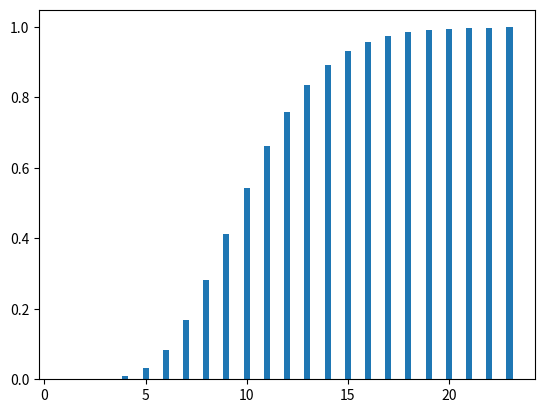

Generate this figure with matplotlib:

import numpy as np
from scipy.stats import binom
import matplotlib.pyplot as plt

k = 10
toursize = np.arange(1,24,1)
print(toursize)
popsize = 800
probabilities = toursize/popsize
print(probabilities)
test = binom.pmf(k=k, n=popsize, p=probabilities)          #P(X  = k)
test1 = binom.cdf(k=k, n=popsize, p=probabilities)         #P(X <= k)
test2 = 1 - binom.cdf(k=k-1, n=popsize, p=probabilities)   #P(X >= k)                       

print(np.round(test, decimals=2))
print(np.round(test1, decimals=2))
print(np.round(test2, decimals=2))

plt.bar(x=toursize, height=test2, width=0.3)
plt.show()